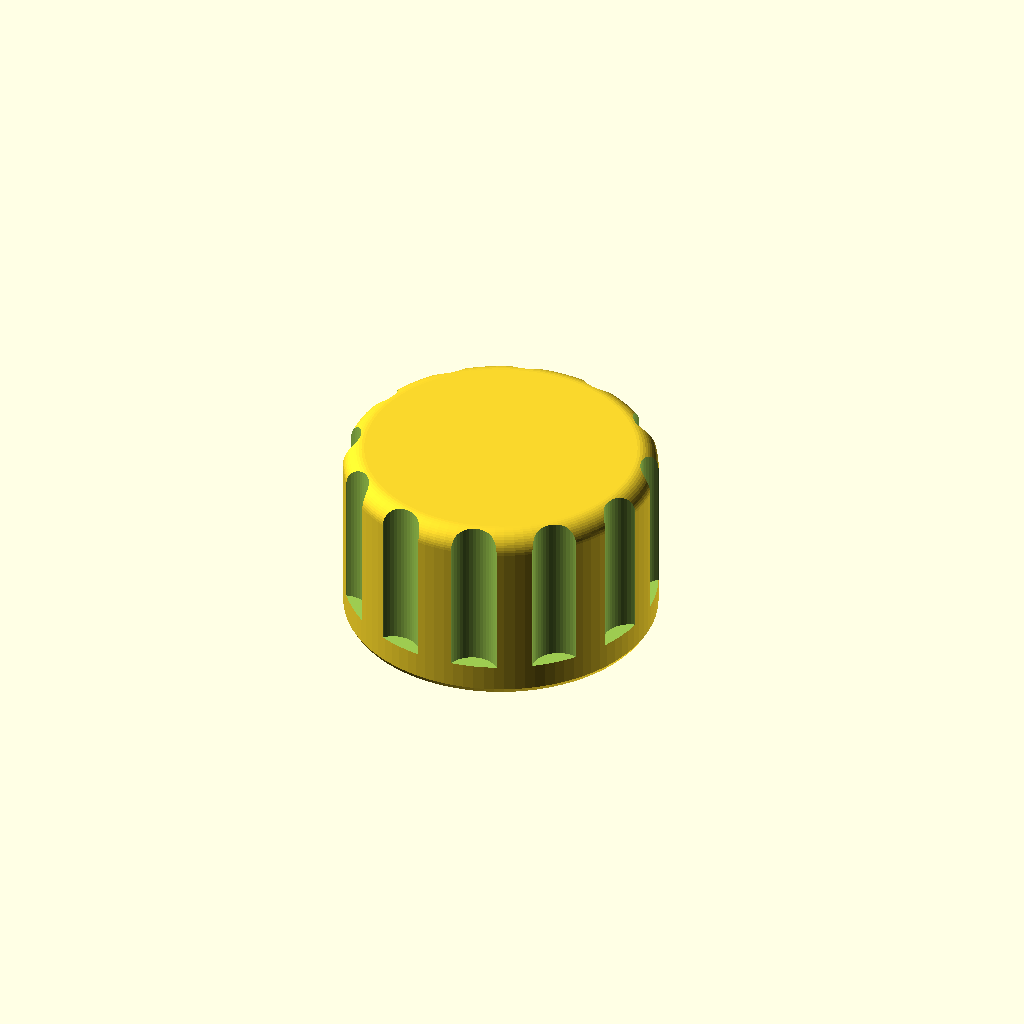
Cell 1: the model at its default parameters.
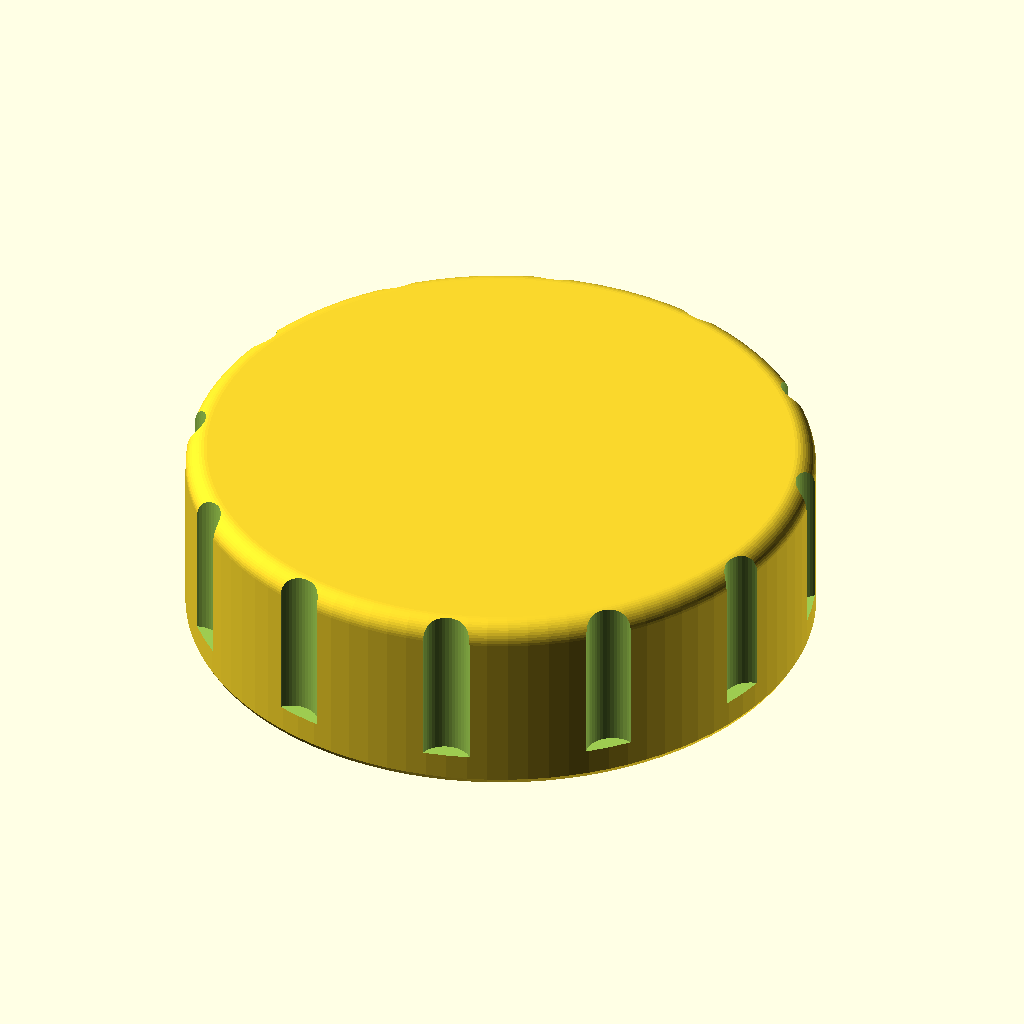
Cell 2: knob_d = 60 (everything else at default).
All cells are drawn from one camera (rotation 55°, 0°, 25°, orthographic, colour scheme Cornfield), so only the parameter changes between them.
OpenSCAD source file templates/knob_d_shaft.scad:
// TEMPLATE: control knob for a D-shaft (potentiometer / encoder / valve stem) — D-profile blind bore, fluted or ribbed grip, rounded top, optional pointer and set screw
// Interfaces: shaft_d (round diameter) and shaft_flat (dimension across the flat) + clearance -> D bore. Origin on the shaft axis;
// the bore opens downward (mouth on z = 0, knob top up), so the bore section exists at low z and the part prints as it sits on the shaft.
// Printability: the blind bore ends in a 50° cone (no flat ceiling to bridge), the mouth has a 60° lead-in chamfer, the set-screw hole is a teardrop.
// Load path: finger torque -> grip -> body -> flat of the D (and the set screw, if fitted) -> shaft.

/* [Interface] */
shaft_d = 6.0;           // [3:0.1:15]  shaft diameter (round part)
shaft_flat = 5.5;        // [2.5:0.1:15]  dimension across the flat (shaft_d minus the flat depth)
clearance = 0.2;         // [0:0.05:0.6]  added to the bore diameter (half per side)
bore_depth = 11;         // [4:0.5:30]

/* [Body] */
knob_d = 30;             // [12:1:60]
knob_h = 18;             // [8:0.5:40]
top_round = 2;           // [0:0.5:5]  round on the top edge
skirt_h = 3;             // [1:0.5:10]  plain band above the bed (measured for the outer diameter)
bed_chamfer = 0.5;       // [0:0.1:1.5]

/* [Grip] */
grip = "flutes";         // [flutes, ribs, plain]
grip_n = 12;             // [6:1:36]  number of flutes / ribs
flute_r = 2.5;           // [1:0.25:6]  flute (or rib) radius
flute_depth = 1.5;       // [0.5:0.25:4]  how deep a flute cuts in (or a rib stands out)

/* [Options] */
pointer = true;          // index wedge on the skirt
pointer_len = 5;         // [2:0.5:15]
pointer_angle = 90;      // [0:15:345]  direction of the pointer (90 = towards the flat)
set_screw = true;        // radial set-screw hole onto the flat
set_screw_d = 3.0;       // [2:0.5:6]  set screw thread diameter (M3 = 3.0)
set_screw_z = 7;         // [2:0.5:25]  height of the set-screw axis

/* [Render] */
render_target = "part";  // [part, coupon, assembly]

/* [Hidden] */
$fn = 96;
bore = shaft_d + clearance;
flat_y = shaft_flat - shaft_d / 2 + clearance / 2;      // the flat's plane (y = flat_y), bore spans y in [-bore/2, flat_y]
cone_h = (bore / 2) * tan(50);                           // 50° cone closing the blind bore
tap_hole = set_screw_d - 0.5;                            // thread-forming pilot for the set screw
grip_wall = (knob_d / 2 - flute_depth) - bore / 2;
chamfer_w = bed_chamfer / tan(60);
R = knob_d / 2;

assert(shaft_flat < shaft_d && shaft_flat > shaft_d / 2, "shaft_flat must be between shaft_d/2 and shaft_d");
assert(bore_depth + cone_h + 1.6 <= knob_h, "knob too short for the bore, its closing cone and a 1.6 mm top");
assert(grip_wall >= 1.6, "flutes cut the wall around the bore below 1.6 mm");
assert(!set_screw || (set_screw_z - tap_hole / 2 >= 1.0 && set_screw_z + tap_hole <= bore_depth), "set screw hole must lie within the bore depth");
echo(bore = bore, flat_y = flat_y, across_flat = shaft_flat + clearance, cone_apex_z = bore_depth + cone_h, grip_wall = grip_wall, tap_hole = tap_hole);

module teardrop2d(d, ang = 50, n = 56) {
    r = d / 2;
    sweep = 360 - 2 * (90 - ang);
    polygon(concat([for (i = [0 : n]) let(a = ang - i * sweep / n) [r * cos(a), r * sin(a)]], [[0, r / sin(90 - ang)]]));
}

module envelope() {
    // body of revolution: bed chamfer, straight side, rounded top edge
    rotate_extrude() polygon(concat(
        [[0, 0], [R - chamfer_w, 0], [R, bed_chamfer], [R, knob_h - top_round]],
        [for (i = [0 : 12]) let(a = i * 90 / 12) [R - top_round + top_round * cos(a), knob_h - top_round + top_round * sin(a)]],
        [[0, knob_h]]));
}

module d_bore(d, fy, depth) {
    // D-profile blind bore with a 50° closing cone and a 60° lead-in chamfer at the mouth
    ch = 0.5;
    intersection() {
        union() {
            translate([0, 0, -1]) cylinder(d = d, h = depth + 1, $fn = 128);
            translate([0, 0, depth - 0.01]) cylinder(d1 = d, d2 = 0.01, h = (d / 2) * tan(50), $fn = 128);
            translate([0, 0, -0.01]) cylinder(d1 = d + 2 * ch, d2 = d, h = ch * tan(60), $fn = 128);
        }
        translate([-d, -d, -2]) cube([2 * d, d + fy, depth + d + 2]);
    }
}

module grip_cutters() {
    // pattern phased half a pitch so a crest (not a flute) sits under the pointer and the set screw
    if (grip == "flutes") for (i = [0 : grip_n - 1]) rotate([0, 0, pointer_angle + (i + 0.5) * 360 / grip_n])
        translate([R + flute_r - flute_depth, 0, skirt_h]) cylinder(r = flute_r, h = knob_h, $fn = 48);
}

module ribs() {
    if (grip == "ribs") for (i = [0 : grip_n - 1]) rotate([0, 0, pointer_angle + (i + 0.5) * 360 / grip_n])
        translate([R - flute_r + flute_depth, 0, 0]) cylinder(r = flute_r, h = knob_h - top_round, $fn = 48);
}

module pointer_wedge() {
    if (pointer) rotate([0, 0, pointer_angle]) linear_extrude(height = skirt_h + 3)
        hull() { translate([R - 2, -3]) square([0.01, 6]); translate([R + pointer_len - 1, 0]) circle(r = 1, $fn = 24); }
}

module set_screw_hole() {
    if (set_screw) translate([0, R + 1, set_screw_z]) rotate([90, 0, 0]) linear_extrude(height = R) teardrop2d(tap_hole);
}

module part() {
    difference() {
        union() {
            difference() { envelope(); grip_cutters(); }   // flutes first, so the pointer is not cut by them
            ribs();
            pointer_wedge();
        }
        d_bore(bore, flat_y, bore_depth);
        set_screw_hole();
    }
}

module coupon() {
    // fit ladder: three D-bore bosses at clearance -0.2 / 0 / +0.2 on one plate, labels embossed
    pitch = bore + 9;
    plate = [3 * pitch + 4, bore + 14, 1.2];
    difference() {
        union() {
            translate([-plate[0] / 2, -plate[1] / 2, 0]) cube(plate);
            for (i = [-1, 0, 1]) translate([i * pitch, 0, 0]) cylinder(d = bore + 6, h = 8);
            for (i = [-1, 0, 1]) translate([i * pitch, plate[1] / 2 - 3.4, plate[2]])
                linear_extrude(0.6) text(str(i * 0.2), size = 2.6, halign = "center", $fn = 16);
        }
        for (i = [-1, 0, 1]) translate([i * pitch, 0, 0]) d_bore(bore + i * 0.2, flat_y + i * 0.1, 12);
    }
}

module assembly() {
    part();
    %translate([0, 0, -6]) intersection() {                                   // the D shaft
        cylinder(d = shaft_d, h = bore_depth + 5);
        translate([-shaft_d, -shaft_d, -1]) cube([2 * shaft_d, shaft_d + shaft_flat - shaft_d / 2, bore_depth + 7]);
    }
    %translate([0, 0, -4]) cylinder(d = knob_d + 10, h = 3);                   // the panel
    if (set_screw) %translate([0, flat_y + 0.2, set_screw_z]) rotate([-90, 0, 0]) cylinder(d = set_screw_d, h = R - flat_y - 2);
}

if (render_target == "part") part();
else if (render_target == "coupon") coupon();
else assembly();
Customizer parameters (derived from the source; name, type, default, range or options):
shaft_d: number, default 6, range 3 to 15, step 0.1
shaft_flat: number, default 5.5, range 2.5 to 15, step 0.1
clearance: number, default 0.2, range 0 to 0.6, step 0.05
bore_depth: number, default 11, range 4 to 30, step 0.5
knob_d: number, default 30, range 12 to 60, step 1
knob_h: number, default 18, range 8 to 40, step 0.5
top_round: number, default 2, range 0 to 5, step 0.5
skirt_h: number, default 3, range 1 to 10, step 0.5
bed_chamfer: number, default 0.5, range 0 to 1.5, step 0.1
grip: string, default "flutes", options "flutes", "ribs", "plain"
grip_n: number, default 12, range 6 to 36, step 1
flute_r: number, default 2.5, range 1 to 6, step 0.25
flute_depth: number, default 1.5, range 0.5 to 4, step 0.25
pointer: bool, default true
pointer_len: number, default 5, range 2 to 15, step 0.5
pointer_angle: number, default 90, range 0 to 345, step 15
set_screw: bool, default true
set_screw_d: number, default 3, range 2 to 6, step 0.5
set_screw_z: number, default 7, range 2 to 25, step 0.5
render_target: string, default "part", options "part", "coupon", "assembly"
